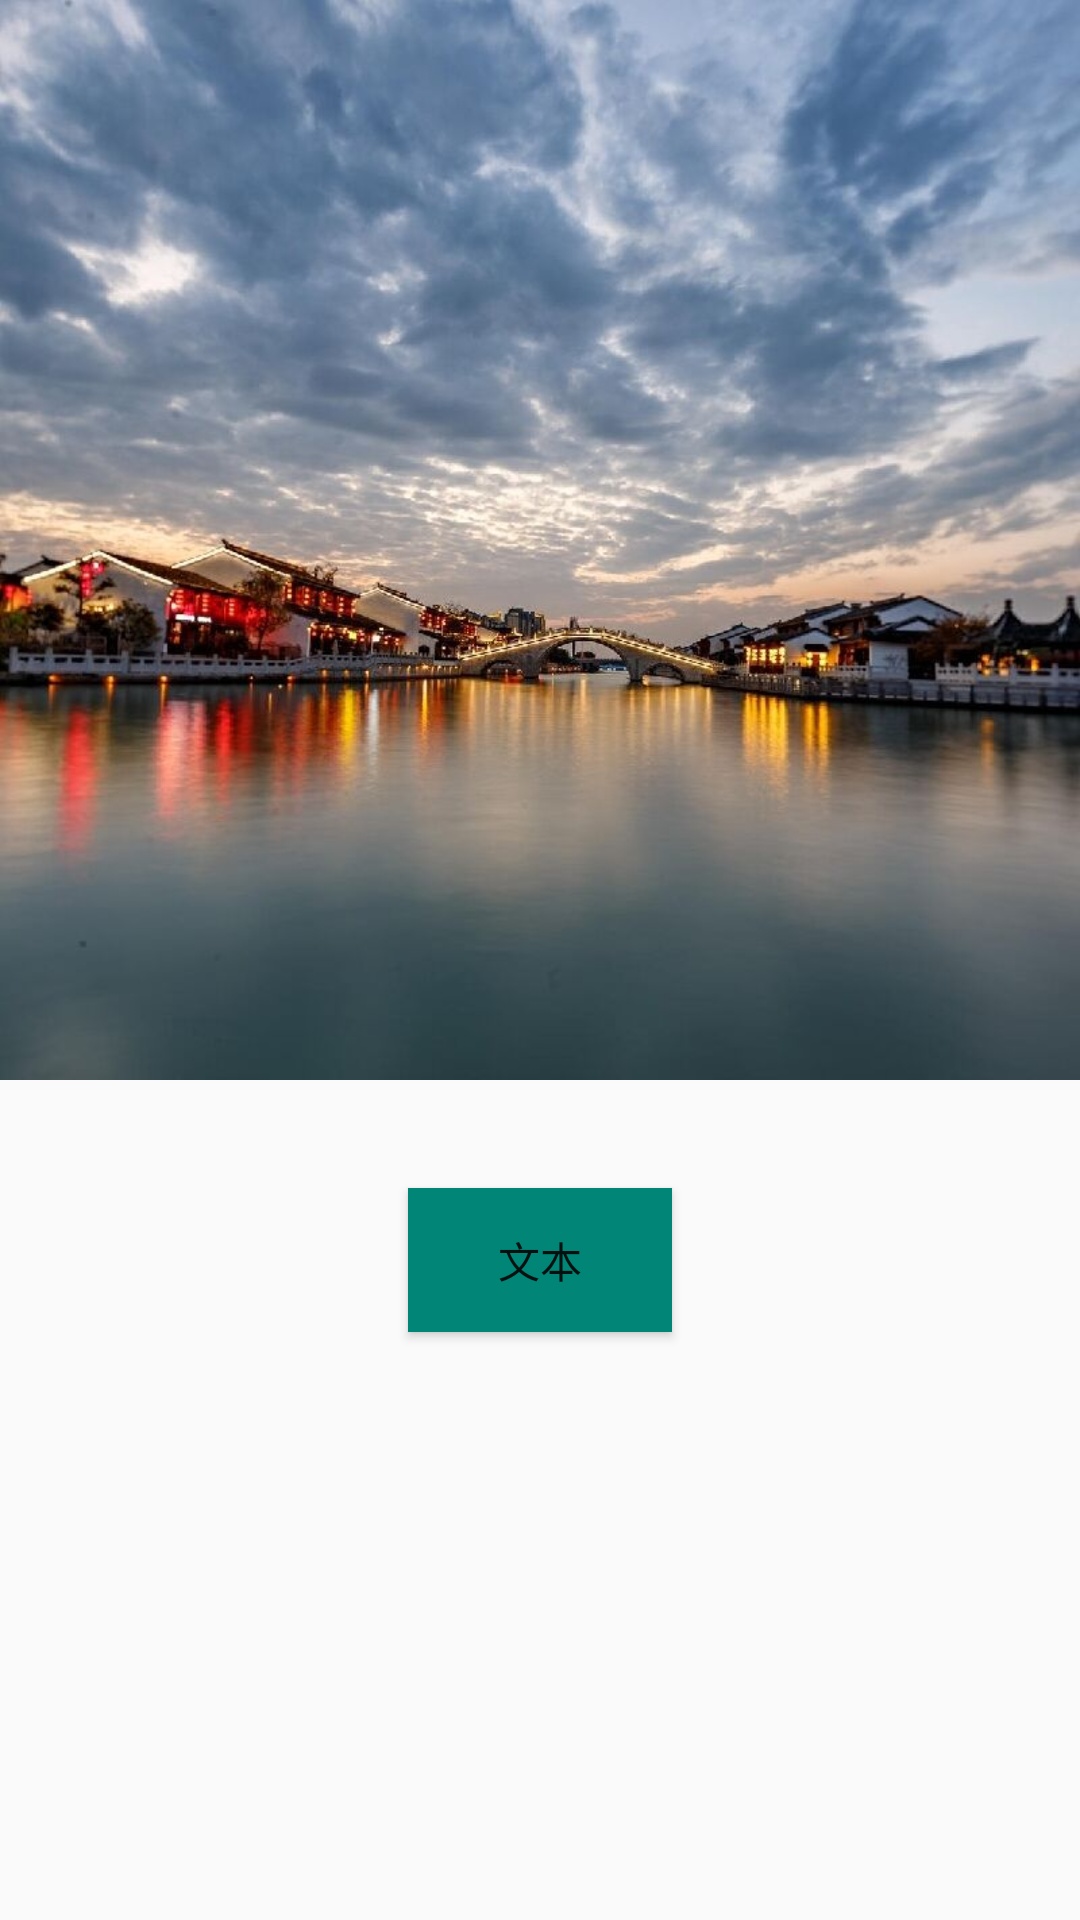

The Android layout XML behind this screen, and the referenced resources:
<!-- AndroidManifest.xml: application theme AppTheme -->
<!-- res/layout/activity_about_app.xml -->
<?xml version="1.0" encoding="utf-8"?>
<LinearLayout xmlns:android="http://schemas.android.com/apk/res/android"
    android:layout_width="match_parent"
    android:layout_height="match_parent"
    android:orientation="vertical"
    >

    <ImageView
        android:layout_width="360dp"
        android:layout_height="360dp"
        android:src="@drawable/default_bg"
        android:scaleType="centerCrop"
        android:layout_gravity="center"
        android:contentDescription="just look look "/>

    <Button
        android:layout_width="88dp"
        android:layout_height="48dp"
        android:layout_gravity="center"
        android:layout_marginTop="36dp"
        android:text="文本"
        android:background="@color/colorPrimary" />
</LinearLayout>
<!-- resources referenced by this layout -->
<resources>
  <color name="colorPrimary">#008577</color>
  <!-- drawable default_bg: jpg bitmap (drawable-xxhdpi, 89474 bytes) -->
  <style name="AppTheme" parent="Theme.AppCompat.Light.NoActionBar">
          
          <item name="colorPrimary">@color/colorPrimary</item>
          <item name="colorPrimaryDark">@color/colorPrimaryDark</item>
          <item name="colorAccent">@color/colorAccent</item>
          <item name="colorControlNormal">@android:color/white</item>
          <item name="android:windowAnimationStyle">@style/DefaultActivitySwitchAnimation</item>
      </style>
  <color name="colorPrimaryDark">#00574B</color>
  <color name="colorAccent">#D81B60</color>
  <style name="DefaultActivitySwitchAnimation">
          <item name="android:activityOpenEnterAnimation">@anim/default_open_enter</item>
          <item name="android:activityOpenExitAnimation">@anim/default_close_exit</item>
          <item name="android:activityCloseEnterAnimation">@anim/default_close_enter</item>
          <item name="android:activityCloseExitAnimation">@anim/default_close_exit</item>
      </style>
</resources>
